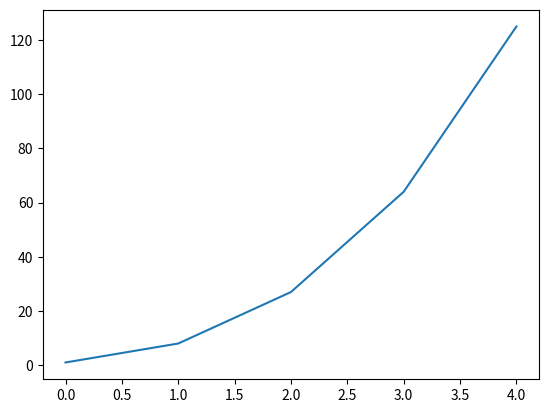

Here is the Python script that generated this plot:
import matplotlib.pyplot as plt

cubes = [1, 8, 27, 64, 125]

ax = plt.subplot()
ax.plot(cubes)

plt.show()